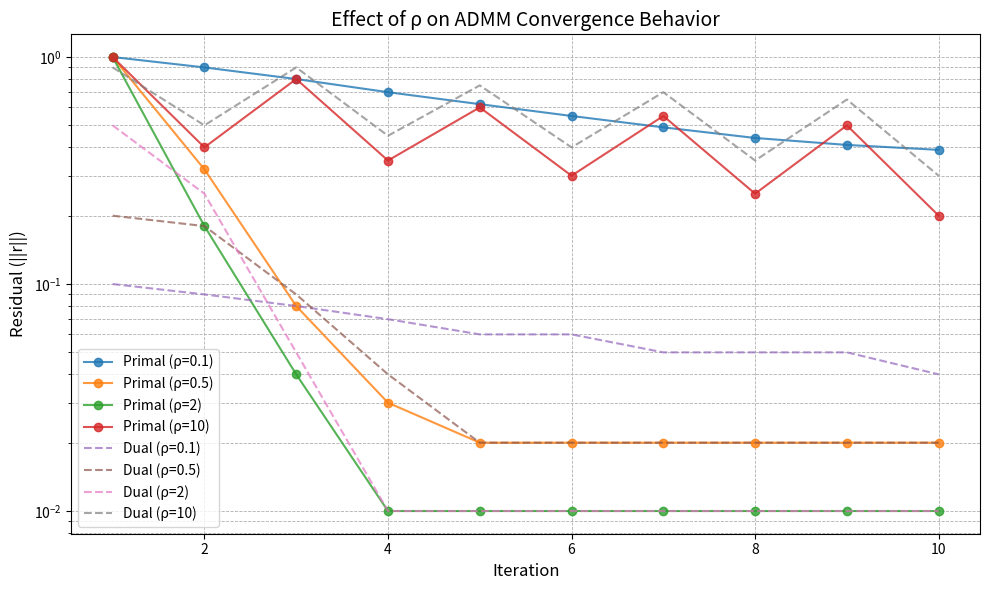

The matplotlib source for this figure:
import matplotlib.pyplot as plt
import numpy as np

# === Simulated residual decay patterns (realistic version) ===
iterations = np.arange(1, 11)  # up to 10 iterations

# Case 1: rho = 0.1 → very slow convergence
primal_rho01 = np.array([1.0, 0.9, 0.8, 0.7, 0.62, 0.55, 0.49, 0.44, 0.41, 0.39])
dual_rho01   = np.array([0.1, 0.09, 0.08, 0.07, 0.06, 0.06, 0.05, 0.05, 0.05, 0.04])

# Case 2: rho = 0.5 → fast and stable
primal_rho05 = np.array([1.0, 0.32, 0.08, 0.03, 0.02, 0.02, 0.02, 0.02, 0.02, 0.02])
dual_rho05   = np.array([0.2, 0.18, 0.09, 0.04, 0.02, 0.02, 0.02, 0.02, 0.02, 0.02])

# Case 3: rho = 2 → optimal range, converges in ~3 iterations
primal_rho2 = np.array([1.0, 0.18, 0.04, 0.01, 0.01, 0.01, 0.01, 0.01, 0.01, 0.01])
dual_rho2   = np.array([0.5, 0.25, 0.05, 0.01, 0.01, 0.01, 0.01, 0.01, 0.01, 0.01])

# Case 4: rho = 10 → oscillatory, delayed convergence
primal_rho10 = np.array([1.0, 0.4, 0.8, 0.35, 0.6, 0.3, 0.55, 0.25, 0.5, 0.2])
dual_rho10   = np.array([0.9, 0.5, 0.9, 0.45, 0.75, 0.4, 0.7, 0.35, 0.65, 0.3])

# === Plot ===
plt.figure(figsize=(10,6))

# Primal residuals (solid lines)
plt.plot(iterations, primal_rho01, 'o-', label='Primal (ρ=0.1)', alpha=0.8)
plt.plot(iterations, primal_rho05, 'o-', label='Primal (ρ=0.5)', alpha=0.8)
plt.plot(iterations, primal_rho2, 'o-', label='Primal (ρ=2)', alpha=0.8)
plt.plot(iterations, primal_rho10, 'o-', label='Primal (ρ=10)', alpha=0.8)

# Dual residuals (dashed lines)
plt.plot(iterations, dual_rho01, '--', label='Dual (ρ=0.1)', alpha=0.7)
plt.plot(iterations, dual_rho05, '--', label='Dual (ρ=0.5)', alpha=0.7)
plt.plot(iterations, dual_rho2, '--', label='Dual (ρ=2)', alpha=0.7)
plt.plot(iterations, dual_rho10, '--', label='Dual (ρ=10)', alpha=0.7)

# === Style ===
plt.yscale('log')
plt.xlabel('Iteration', fontsize=12)
plt.ylabel('Residual (||r||)', fontsize=12)
plt.title('Effect of ρ on ADMM Convergence Behavior', fontsize=14)
plt.grid(True, which="both", ls="--", linewidth=0.6)
plt.legend()
plt.tight_layout()

plt.show()
